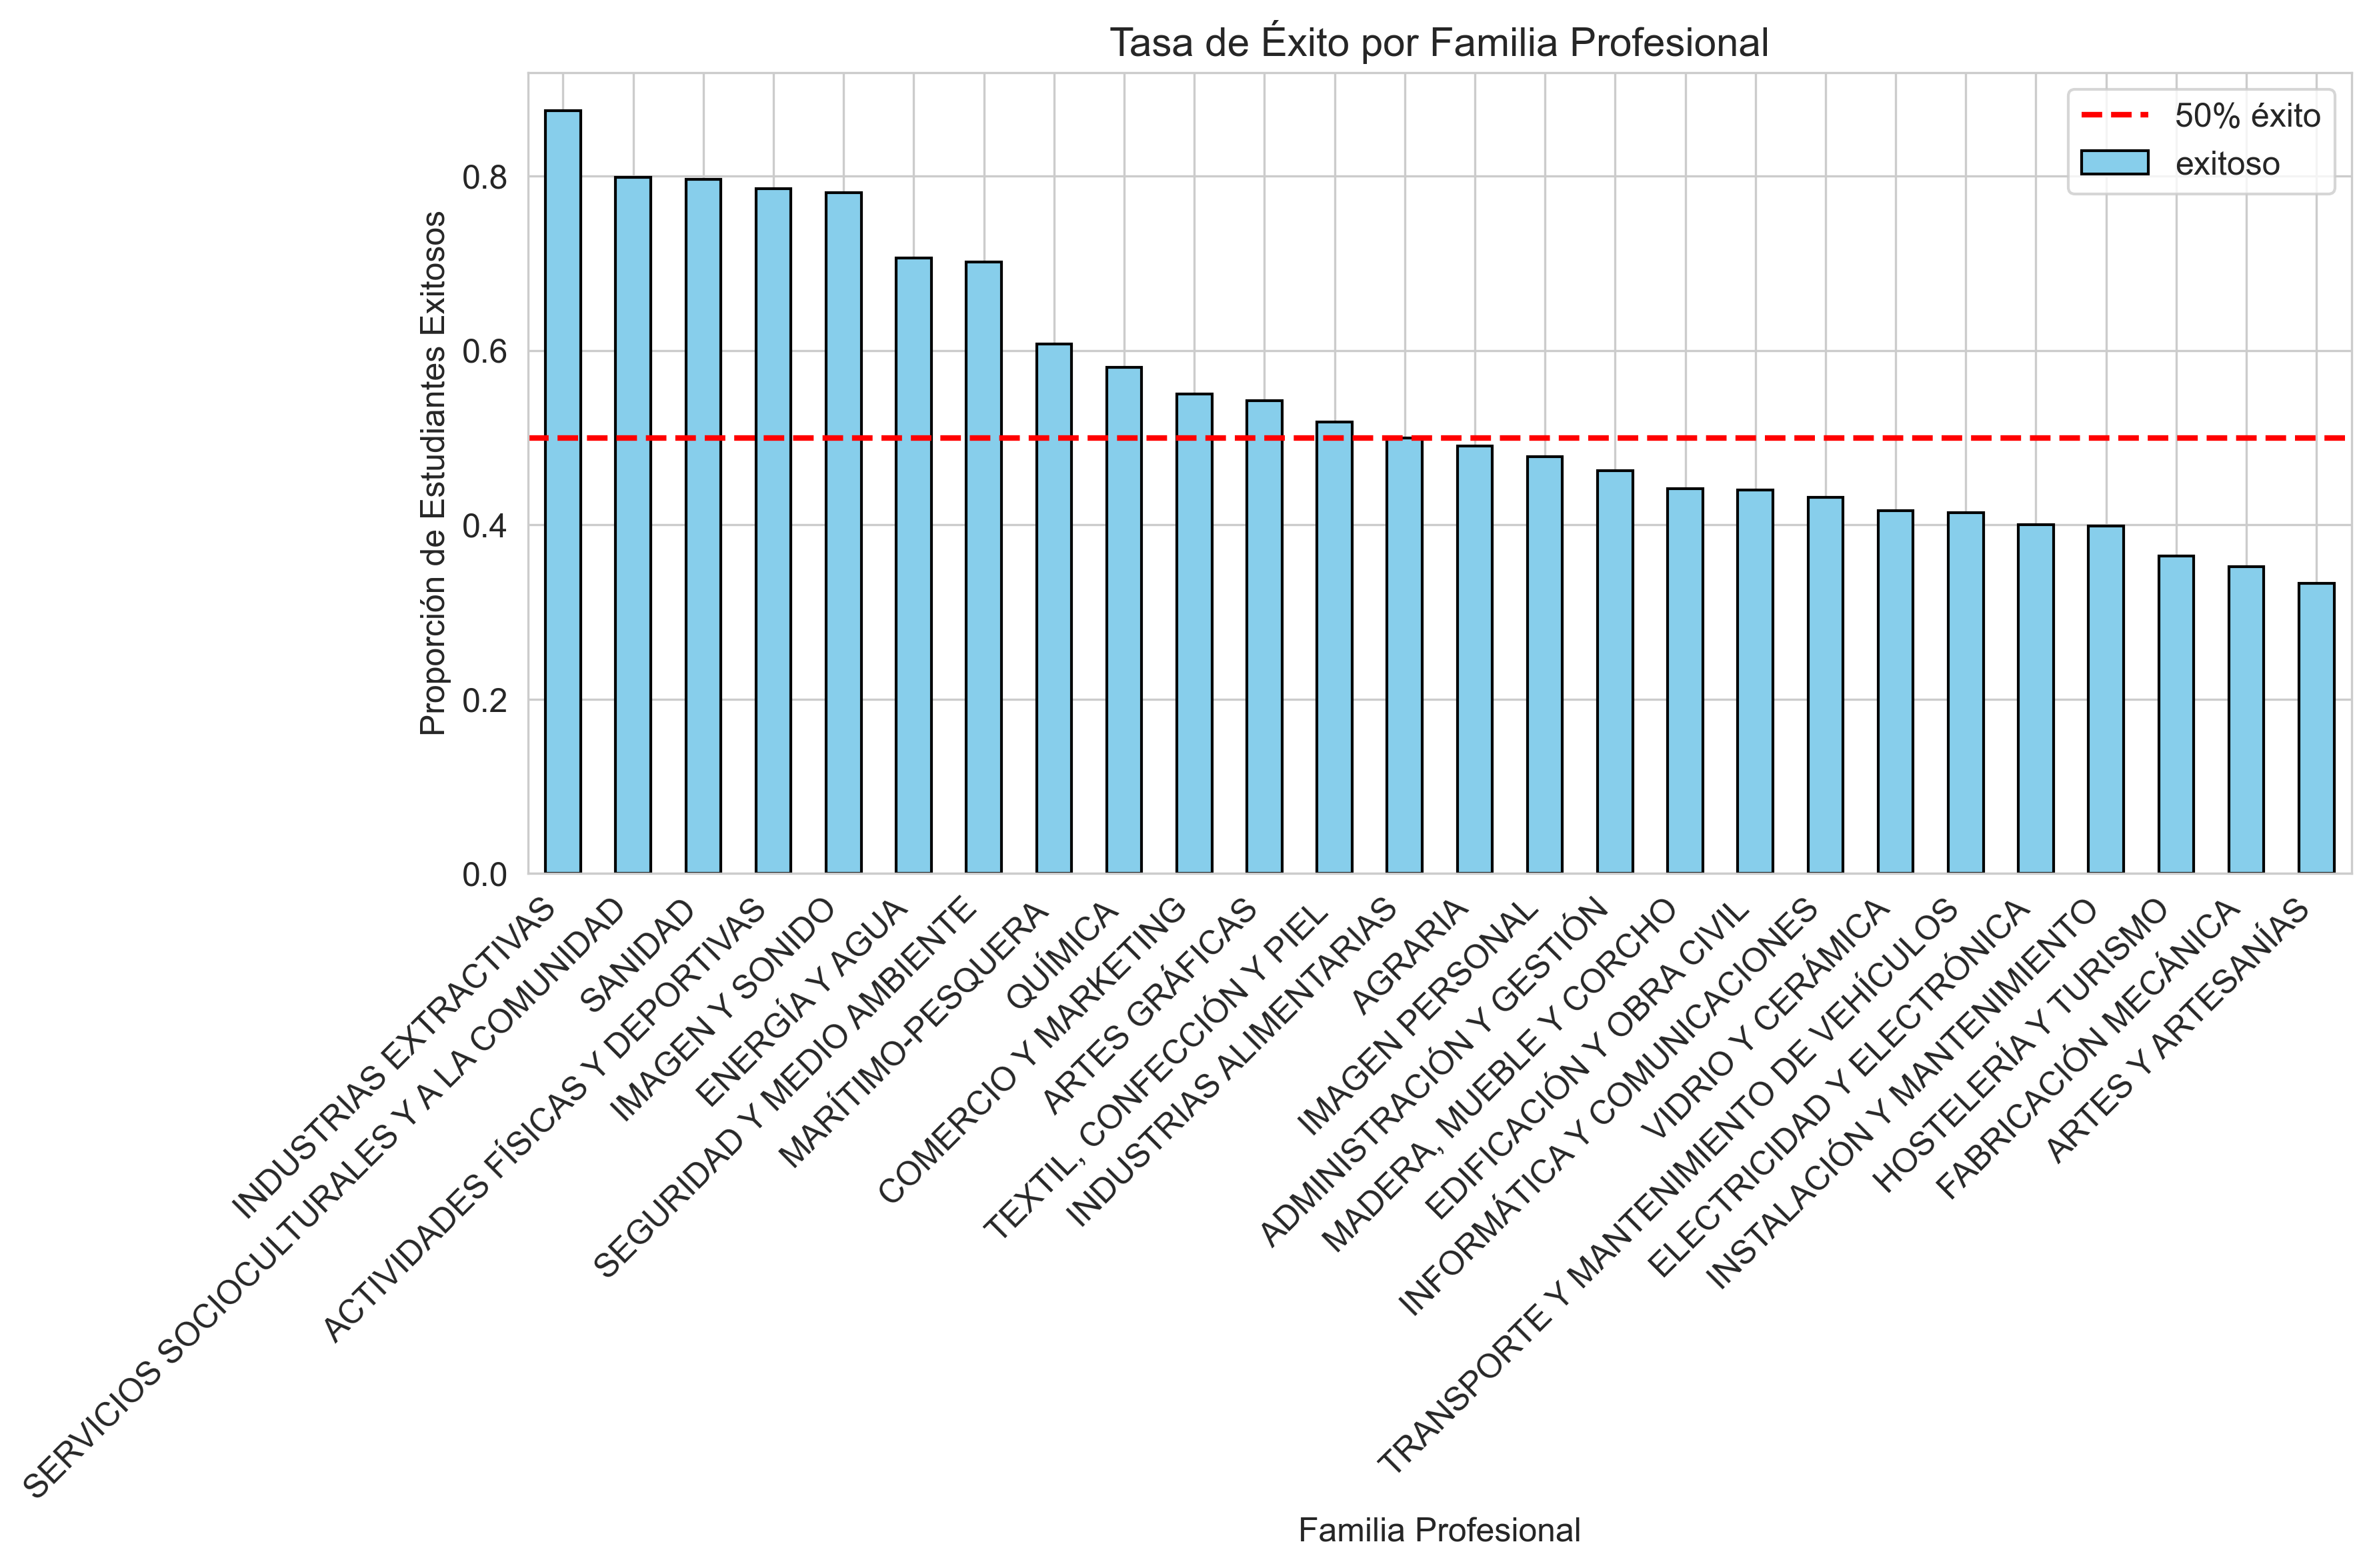

The table this chart was drawn from, first rows:
, exitoso, exitoso, Porcentajes total de módulos aprobados, Porcentajes total de módulos aprobados
, mean, count, mean, std
Familia profesional, , , , 
ACTIVIDADES FÍSICAS Y DEPORTIVAS, 0.786, 126, 83.84, 15.13
ADMINISTRACIÓN Y GESTIÓN, 0.462, 160, 76.05, 19.21
AGRARIA, 0.49, 155, 78.86, 11.69
ARTES GRÁFICAS, 0.543, 129, 81.15, 11.74
ARTES Y ARTESANÍAS, 0.333, 3, 78.77, 1.35
COMERCIO Y MARKETING, 0.55, 160, 78.68, 16.13
EDIFICACIÓN Y OBRA CIVIL, 0.44, 125, 78.1, 12.99
ELECTRICIDAD Y ELECTRÓNICA, 0.4, 160, 74.67, 12.99
ENERGÍA Y AGUA, 0.706, 68, 83.06, 15.41
FABRICACIÓN MECÁNICA, 0.352, 142, 76.96, 13.17
HOSTELERÍA Y TURISMO, 0.364, 162, 76.24, 11.68
IMAGEN PERSONAL, 0.478, 159, 77.33, 15.02
IMAGEN Y SONIDO, 0.781, 96, 85.33, 9.639
INDUSTRIAS ALIMENTARIAS, 0.5, 132, 77.96, 14.45
INDUSTRIAS EXTRACTIVAS, 0.875, 8, 91.21, 7.19
INFORMÁTICA Y COMUNICACIONES, 0.431, 160, 74.64, 18.95
INSTALACIÓN Y MANTENIMIENTO, 0.398, 123, 74.7, 17.92
MADERA, MUEBLE Y CORCHO, 0.441, 136, 78.19, 14.47
MARÍTIMO-PESQUERA, 0.607, 56, 83.67, 9.34
QUÍMICA, 0.581, 93, 82.02, 10.62
SANIDAD, 0.796, 108, 85.92, 11.17
SEGURIDAD Y MEDIO AMBIENTE, 0.701, 77, 83.82, 15.08
SERVICIOS SOCIOCULTURALES Y A LA COMUNID…, 0.798, 129, 86.78, 10.72
TEXTIL, CONFECCIÓN Y PIEL, 0.518, 110, 78.25, 15.31
TRANSPORTE Y MANTENIMIENTO DE VEHÍCULOS, 0.414, 157, 76.21, 14.15
VIDRIO Y CERÁMICA, 0.417, 12, 73.17, 11.13
